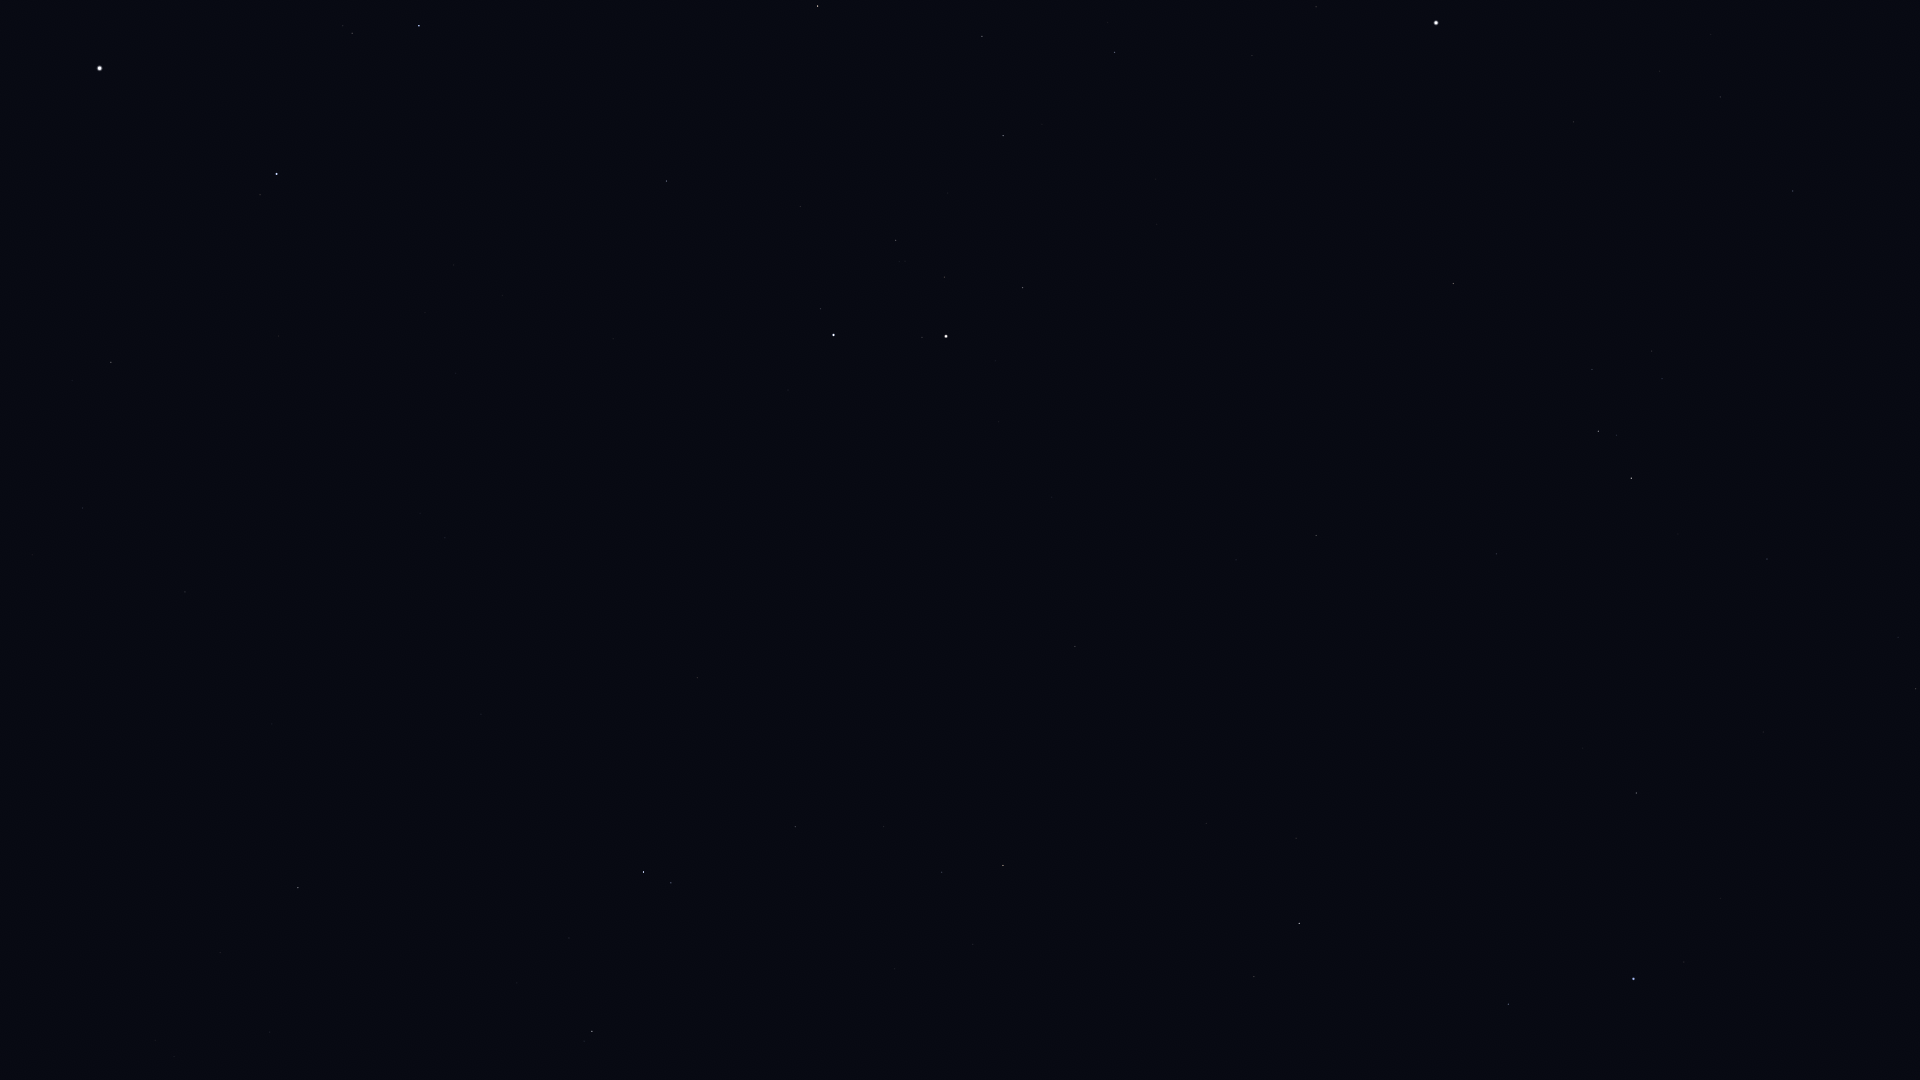

Source data for this figure (header and first rows):
Star_ID, Name, X, Y
17847, Atlas, 1489, 817
24608, Capella, 99, 68
28360, Menkalinan, 276, 174
28380, Mahasim, 419, 26
30060, HIP 30060, 82, 508
30860, Lucilinburhuc, 488, 166
32246, HIP 32246, 818, 6
32916, Nervia, 523, 284
33018, HIP 33018, 666, 181
33449, HIP 33449, 185, 592
34088, HIP 34088, 982, 36
34693, HIP 34693, 800, 206
35350, HIP 35350, 1114, 52
35550, HIP 35550, 1003, 136
36046, HIP 36046, 896, 240
36145, HIP 36145, 445, 538
36850, Castor, 833, 335
36962, HIP 36962, 944, 277
37279, Procyon, 1436, 23
37740, HIP 37740, 1022, 287
37826, Pollux, 946, 336
39211, HIP 39211, 1660, 71
39863, HIP 39863, 1720, 97
40167, Tegmine, 1248, 353
40526, Tarf, 1453, 283
40687, Násti, 264, 861
40843, HIP 40843, 1052, 497
40881, Piautos, 1125, 466
41075, Alsciaukat, 697, 678
41704, Muscida, 298, 888
42402, Minchir, 1652, 351
42446, Gakyid, 1424, 453
42556, Meleph, 1274, 526
42806, Asellus Borealis, 1236, 560
42911, Asellus Australis, 1316, 535
43109, Ashlesha, 1598, 431
43587, Copernicus, 1097, 672
43674, Stribor, 989, 721
44066, Acubens, 1496, 554
44127, Talitha, 643, 872
44248, HIP 44248, 795, 827
44471, Alkaphrah, 671, 883
44700, HIP 44700, 884, 826
44946, Nahn, 1277, 707
45336, HIP 45336, 1767, 559
45688, HIP 45688, 942, 872
45860, HIP 45860, 1003, 865
46471, Intercrus, 740, 977
46750, Alterf, 1296, 838
46952, HIP 46952, 973, 944
47087, Illyrian, 1014, 941
47431, Ukdah, 1916, 689
47508, Subra, 1636, 793
48455, Rasalas, 1254, 976
49669, Regulus, 1633, 979
